Run: headless pygame with SDL's dummy video driver; simulated clock (each Clock.tick advances the game by its frame time, no real sleeping); random seed 0; keys injected as events and as key.get_pressed() state; no mouse input.
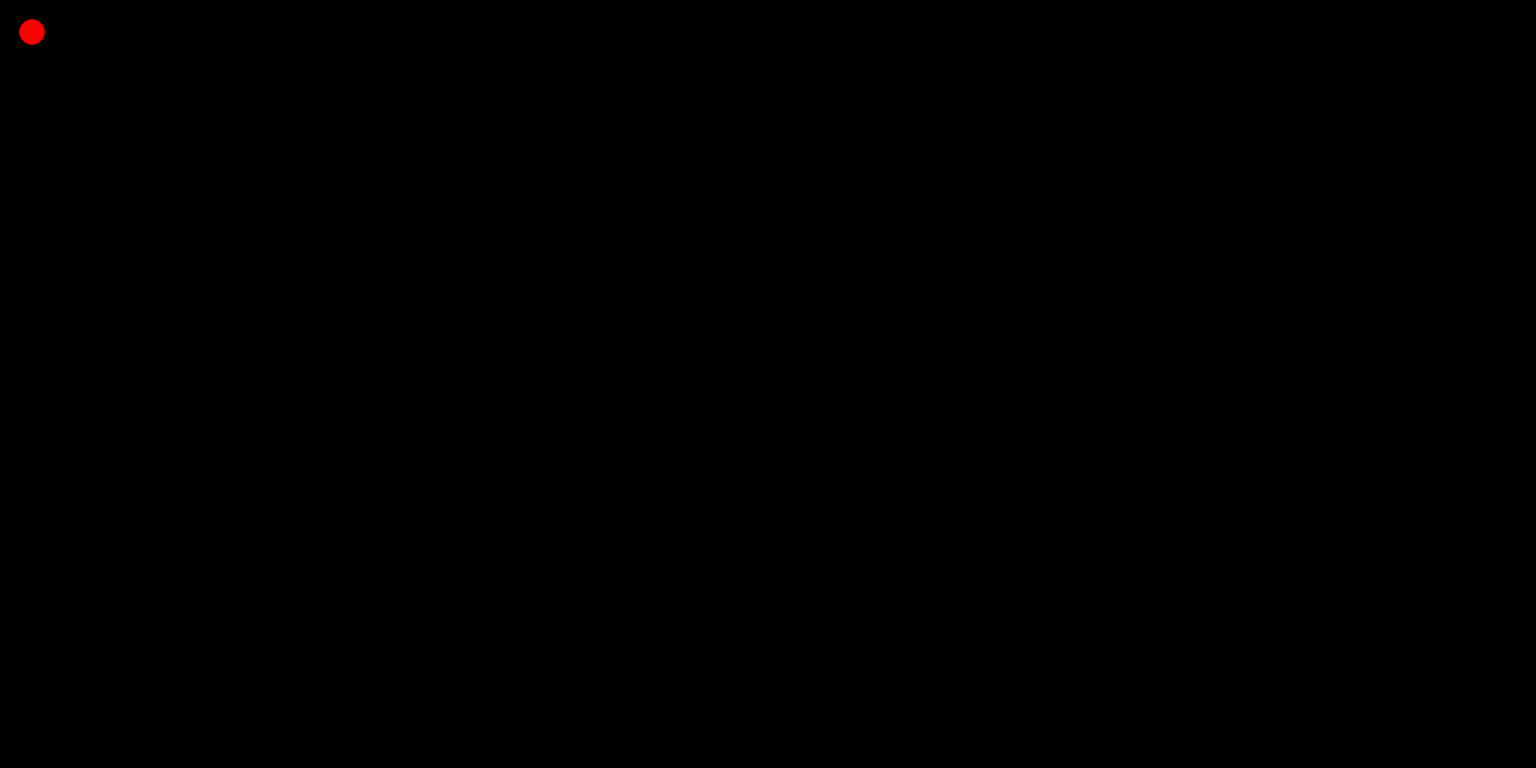
Frame 1 of 4 · flips 1–60 · no input
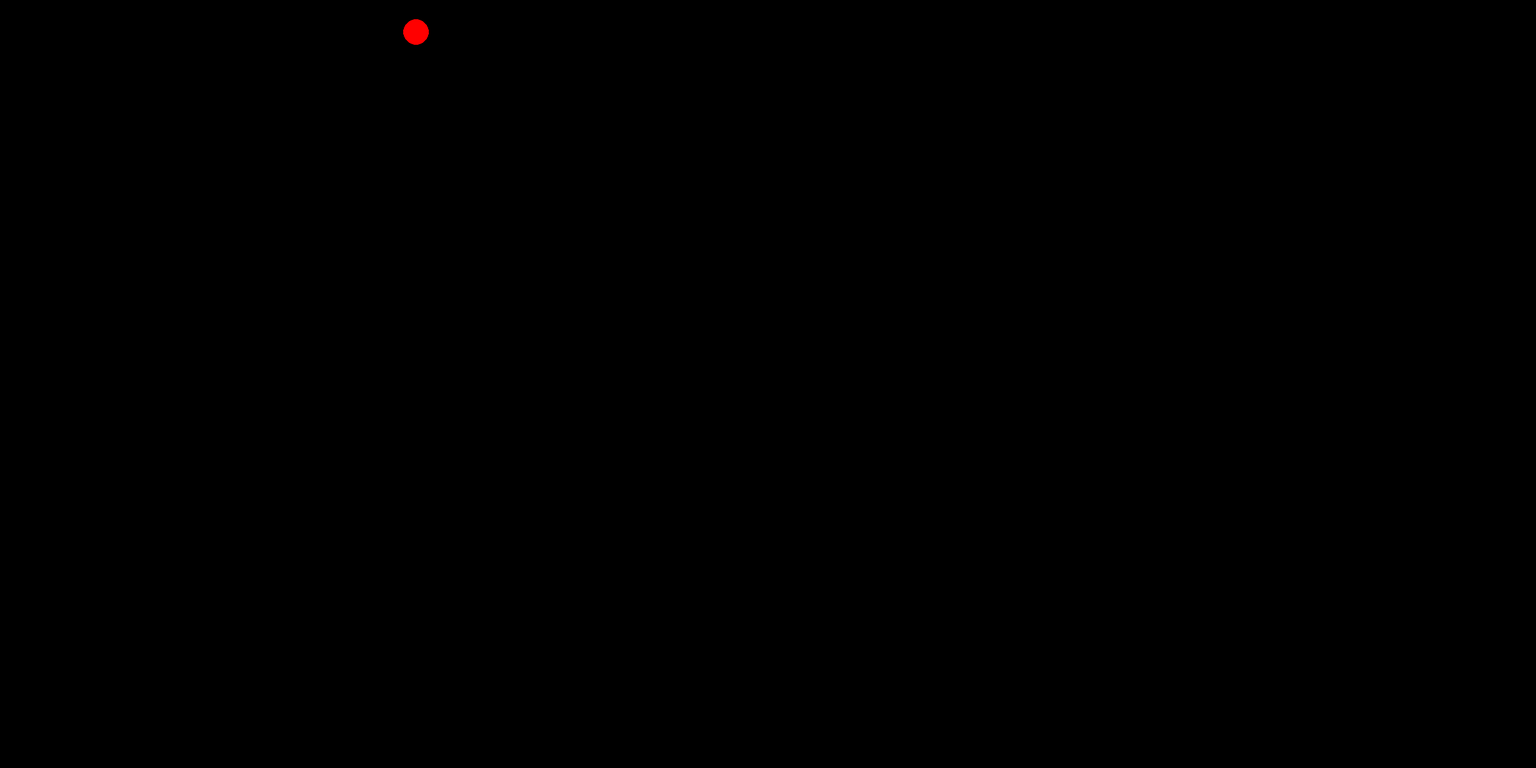
Frame 2 of 4 · flips 61–180 · tapped SPACE, RETURN · held RIGHT (→), D
Frame 3 of 4 · flips 181–300 · held DOWN (↓), S · screen unchanged from frame 2, image omitted
Frame 4 of 4 · flips 301–420 · held LEFT (←), A, UP (↑), W · screen same as frame 1, image omitted

The pygame program that drew these frames:

import pygame

pygame.init()
largura = 2400
altura = 1200
tela = pygame.display.set_mode((largura, altura))
pygame.display.set_caption("Jogo Simples")

x = 50
y = 50
raio = 20
velocidade = 5

rodar = True
while rodar:
    for evento in pygame.event.get():
        if evento.type == pygame.QUIT:
            rodar = False

    # Lógica de movimento
    teclas = pygame.key.get_pressed()
    if teclas[pygame.K_LEFT]:
        x -= velocidade
    if teclas[pygame.K_RIGHT]:
        x += velocidade

    x = x % largura
    y = y % altura

    # Desenhar tudo
    tela.fill((0, 0, 0))  # fundo preto
    pygame.draw.circle(tela, (255, 0, 0), (int(x), int(y)), raio)
    pygame.display.flip()

pygame.quit()
